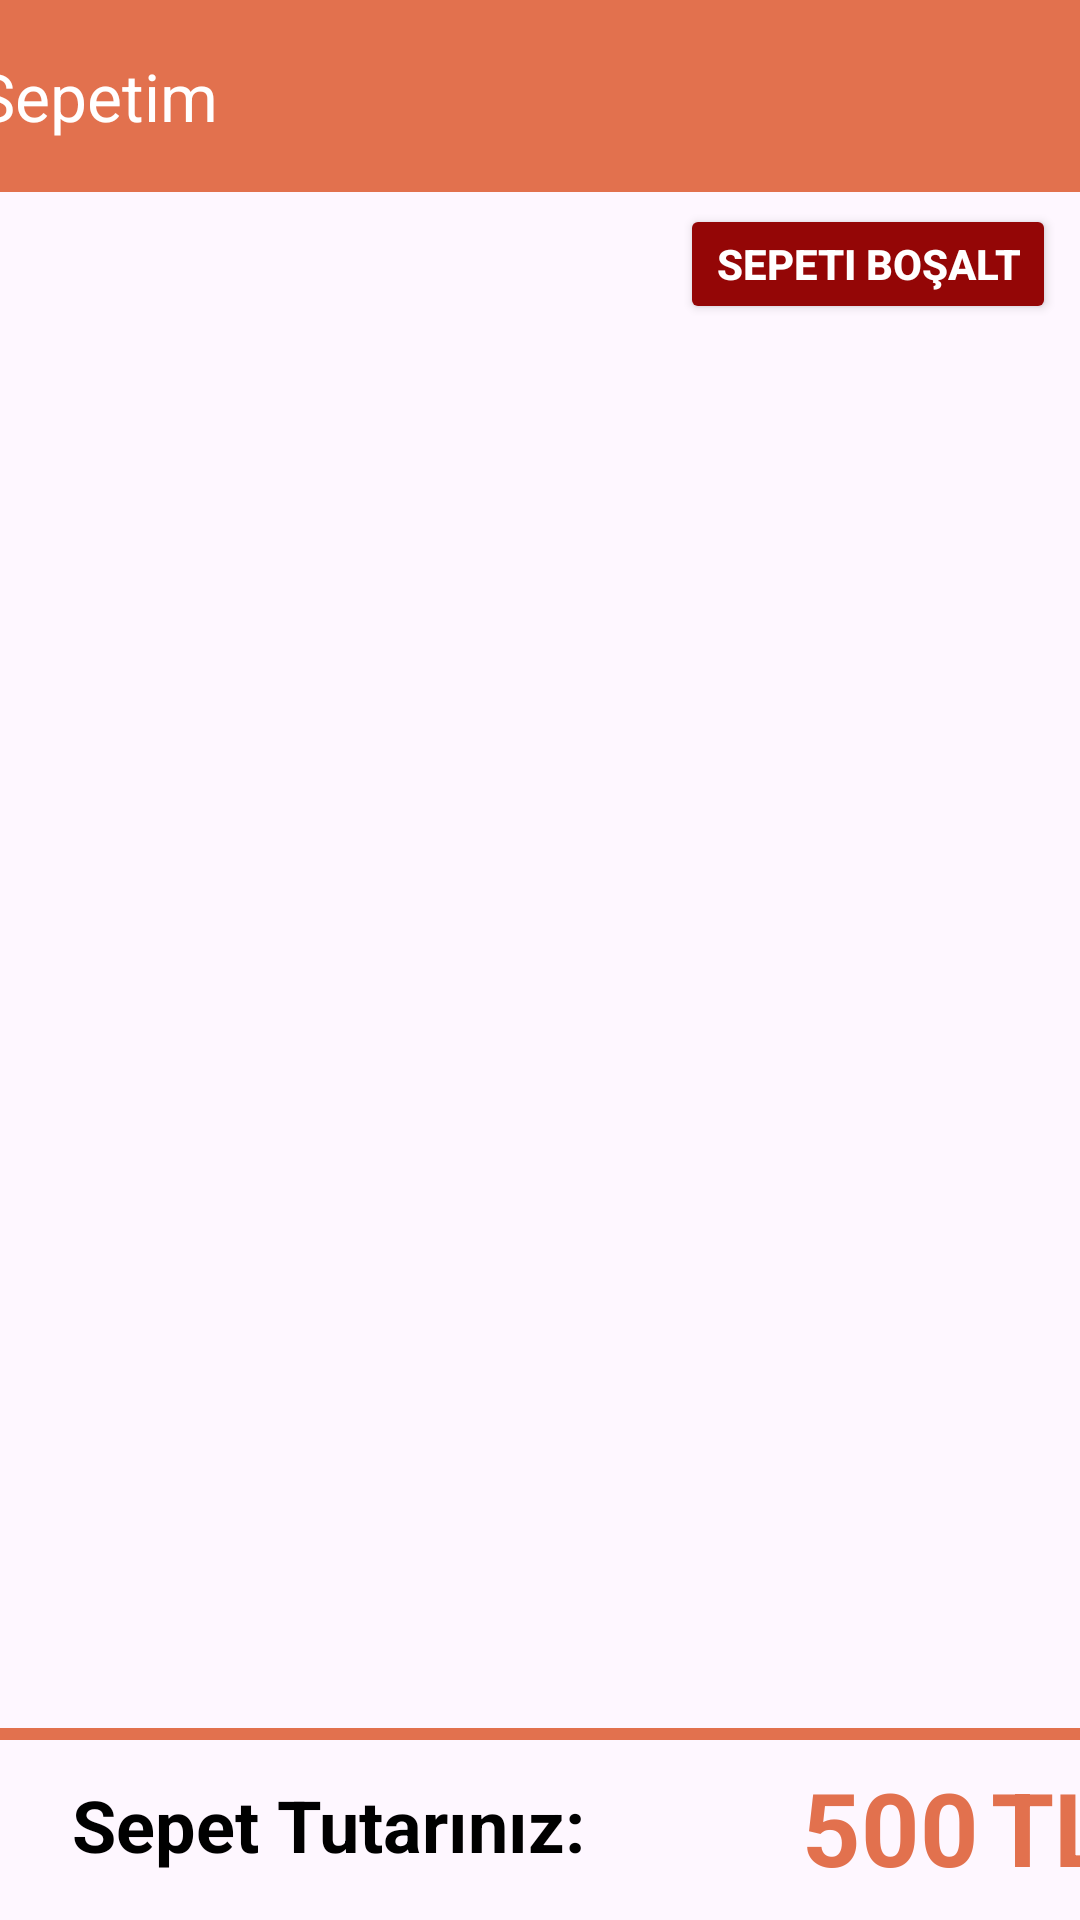

Produce the Android XML layout that renders to this screen, including the resource entries it uses.
<!-- AndroidManifest.xml: application theme Theme.AndroidBootcampBitirmeProjesi -->
<!-- res/layout/fragment_sepet_sayfa.xml -->
<?xml version="1.0" encoding="utf-8"?>
<androidx.constraintlayout.widget.ConstraintLayout xmlns:android="http://schemas.android.com/apk/res/android"
    xmlns:app="http://schemas.android.com/apk/res-auto"
    xmlns:tools="http://schemas.android.com/tools"
    android:layout_width="match_parent"
    android:layout_height="match_parent"
    tools:context=".SepetSayfaFragment">

    <androidx.appcompat.widget.Toolbar
        android:id="@+id/toolbarSepetSayfa"
        android:layout_width="409dp"
        android:layout_height="wrap_content"
        android:background="@color/orange"
        android:minHeight="?attr/actionBarSize"
        android:theme="?attr/actionBarTheme"
        app:layout_constraintEnd_toEndOf="parent"
        app:layout_constraintStart_toStartOf="parent"
        app:layout_constraintTop_toTopOf="parent"
        app:title="Sepetim"
        app:titleTextColor="#FFFFFF" />

    <androidx.recyclerview.widget.RecyclerView
        android:id="@+id/YemekSepetRV"
        android:layout_width="match_parent"
        android:layout_height="match_parent"
        android:layout_marginTop="110dp"
        android:layout_marginBottom="64dp"
        app:layout_constraintBottom_toBottomOf="parent"
        app:layout_constraintEnd_toEndOf="parent"
        app:layout_constraintStart_toStartOf="parent"
        app:layout_constraintTop_toBottomOf="@+id/toolbarSepetSayfa" />

    <TextView
        android:id="@+id/emptyTextView"
        android:layout_width="wrap_content"
        android:layout_height="wrap_content"
        android:text="Sepetiniz boş"
        android:textColor="#888888"
        android:textSize="18sp"
        android:visibility="gone"
        app:layout_constraintBottom_toBottomOf="parent"
        app:layout_constraintEnd_toEndOf="parent"
        app:layout_constraintStart_toStartOf="parent"
        app:layout_constraintTop_toBottomOf="@id/toolbarSepetSayfa" />

    <TextView
        android:id="@+id/textViewSepetTutar"
        android:layout_width="wrap_content"
        android:layout_height="wrap_content"
        android:layout_marginStart="72dp"
        android:text="500"
        android:textColor="@color/orange"
        android:textSize="34sp"
        android:textStyle="bold"
        app:layout_constraintBottom_toBottomOf="@+id/textView6"
        app:layout_constraintStart_toEndOf="@+id/textView6"
        app:layout_constraintTop_toTopOf="@+id/textView6"
        app:layout_constraintVertical_bias="0.461" />

    <TextView
        android:id="@+id/textView3"
        android:layout_width="wrap_content"
        android:layout_height="wrap_content"
        android:layout_marginStart="4dp"
        android:layout_marginEnd="24dp"
        android:text="TL"
        android:textColor="@color/orange"
        android:textSize="34sp"
        android:textStyle="bold"
        app:layout_constraintBottom_toBottomOf="@+id/textViewSepetTutar"
        app:layout_constraintEnd_toEndOf="parent"
        app:layout_constraintHorizontal_bias="0.0"
        app:layout_constraintStart_toEndOf="@+id/textViewSepetTutar"
        app:layout_constraintTop_toTopOf="@+id/textViewSepetTutar"
        app:layout_constraintVertical_bias="0.0" />

    <TextView
        android:id="@+id/textView6"
        android:layout_width="wrap_content"
        android:layout_height="wrap_content"
        android:layout_marginStart="24dp"
        android:layout_marginBottom="24dp"
        android:text="Sepet Tutarınız:"
        android:textColor="@color/black"
        android:textSize="24sp"
        android:textStyle="bold"
        app:layout_constraintBottom_toBottomOf="parent"
        app:layout_constraintStart_toStartOf="parent"
        app:layout_constraintTop_toBottomOf="@+id/YemekSepetRV"
        app:layout_constraintVertical_bias="0.666" />

    <View
        android:id="@+id/view"
        android:layout_width="0dp"
        android:layout_height="4dp"
        android:layout_marginBottom="60dp"
        android:background="@color/orange"
        android:backgroundTint="@color/orange"
        app:layout_constraintBottom_toBottomOf="parent"
        app:layout_constraintEnd_toEndOf="parent"
        app:layout_constraintHorizontal_bias="1.0"
        app:layout_constraintStart_toStartOf="parent" />

    <Button
        android:id="@+id/buttonSepetiBosalt"
        android:layout_width="wrap_content"
        android:layout_height="40dp"
        android:layout_marginTop="68dp"
        android:layout_marginEnd="8dp"
        android:layout_marginBottom="2dp"
        android:backgroundTint="#940606"
        android:text="Sepeti Boşalt"
        android:textColor="@color/white"
        android:textStyle="bold"
        app:cornerRadius="0dp"
        app:layout_constraintBottom_toTopOf="@+id/YemekSepetRV"
        app:layout_constraintEnd_toEndOf="parent"
        app:layout_constraintTop_toTopOf="parent"
        app:layout_constraintVertical_bias="0.0" />
</androidx.constraintlayout.widget.ConstraintLayout>
<!-- resources referenced by this layout -->
<resources>
  <color name="black">#FF000000</color>
  <color name="orange">#E2714E</color>
  <color name="white">#FFFFFFFF</color>
  <style name="Theme.AndroidBootcampBitirmeProjesi" parent="Base.Theme.AndroidBootcampBitirmeProjesi" />
  <style name="Base.Theme.AndroidBootcampBitirmeProjesi" parent="Theme.Material3.DayNight.NoActionBar">
          
          
      </style>
</resources>
